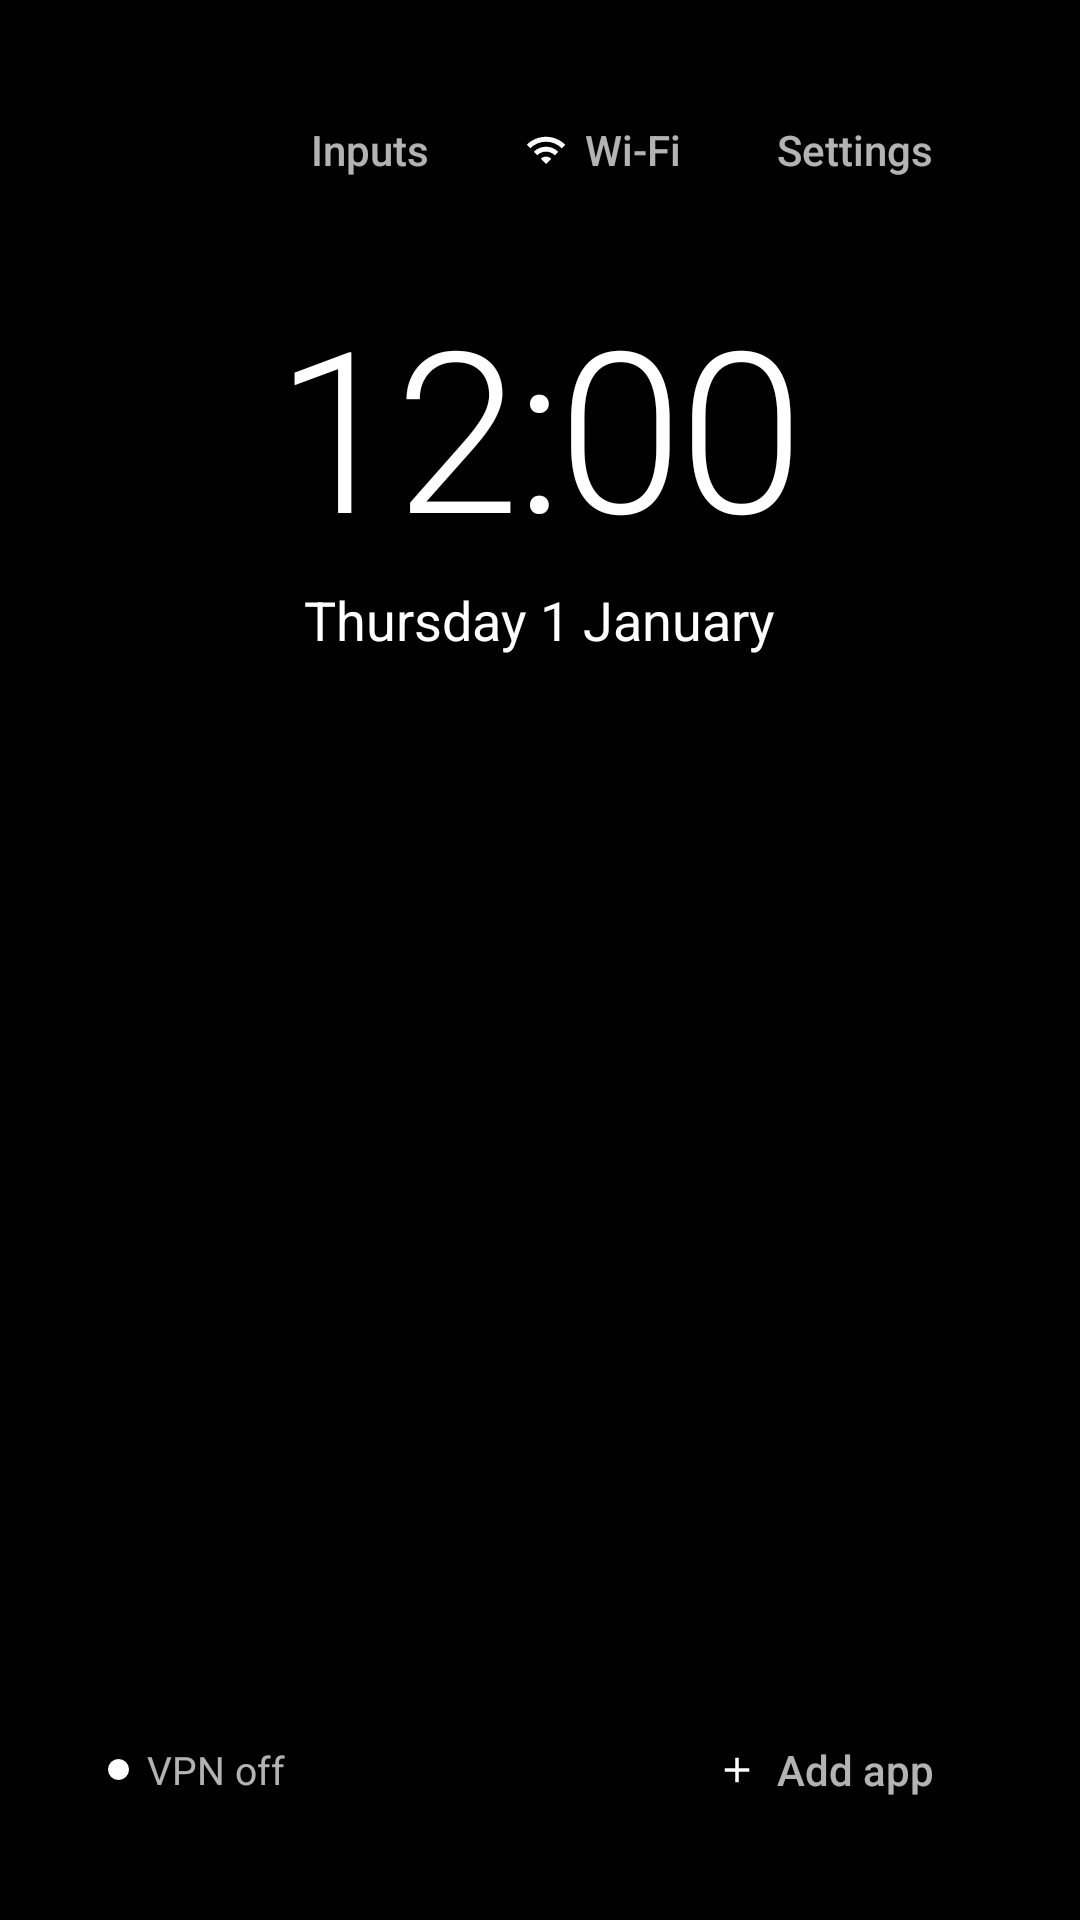

The Android layout XML behind this screen, and the referenced resources:
<!-- AndroidManifest.xml: application theme Theme.TvHome -->
<!-- res/layout/activity_main.xml -->
<?xml version="1.0" encoding="utf-8"?>
<FrameLayout xmlns:android="http://schemas.android.com/apk/res/android"
    android:id="@+id/root"
    android:layout_width="match_parent"
    android:layout_height="match_parent"
    android:background="@color/bg"
    android:clipChildren="false">

    <ImageView
        android:id="@+id/wallpaper"
        android:layout_width="match_parent"
        android:layout_height="match_parent"
        android:scaleType="centerCrop"
        android:contentDescription="@null" />

    
    <View
        android:id="@+id/scrimTop"
        android:layout_width="match_parent"
        android:layout_height="280dp" />

    <View
        android:id="@+id/scrimDock"
        android:layout_width="match_parent"
        android:layout_height="380dp"
        android:layout_gravity="bottom" />

    
    <LinearLayout
        android:id="@+id/pills"
        android:layout_width="wrap_content"
        android:layout_height="wrap_content"
        android:layout_gravity="top|end"
        android:layout_marginTop="36dp"
        android:layout_marginEnd="36dp"
        android:orientation="horizontal"
        android:clipChildren="false"
        android:clipToPadding="false">

        <TextView
            android:id="@+id/btnInputs"
            style="@style/Pill"
            android:text="@string/inputs" />

        <TextView
            android:id="@+id/btnNetwork"
            style="@style/Pill"
            android:maxWidth="190dp"
            android:drawableStart="@drawable/ic_wifi"
            android:text="@string/wifi" />

        <TextView
            android:id="@+id/btnSettings"
            style="@style/Pill"
            android:text="@string/settings" />
    </LinearLayout>

    
    <LinearLayout
        android:id="@+id/lock"
        android:layout_width="match_parent"
        android:layout_height="wrap_content"
        android:layout_marginTop="78dp"
        android:orientation="vertical"
        android:gravity="center_horizontal">

        <TextView
            android:id="@+id/greeting"
            android:layout_width="wrap_content"
            android:layout_height="wrap_content"
            android:singleLine="true"
            android:alpha="0.8"
            android:textSize="15sp"
            android:fontFamily="sans-serif" />

        <TextClock
            android:id="@+id/clock"
            android:layout_width="wrap_content"
            android:layout_height="wrap_content"
            android:layout_marginTop="3dp"
            android:format12Hour="h:mm"
            android:format24Hour="HH:mm"
            android:includeFontPadding="false"
            android:textSize="75sp"
            android:fontFamily="sans-serif-light"
            android:letterSpacing="-0.02" />

        <TextClock
            android:id="@+id/date"
            android:layout_width="wrap_content"
            android:layout_height="wrap_content"
            android:layout_marginTop="5dp"
            android:format12Hour="EEEE d MMMM"
            android:format24Hour="EEEE d MMMM"
            android:singleLine="true"
            android:textSize="18sp"
            android:fontFamily="sans-serif" />
    </LinearLayout>

    
    <LinearLayout
        android:id="@+id/dockBlock"
        android:layout_width="match_parent"
        android:layout_height="wrap_content"
        android:layout_gravity="bottom"
        android:layout_marginStart="36dp"
        android:layout_marginEnd="36dp"
        android:layout_marginBottom="36dp"
        android:orientation="vertical"
        android:clipChildren="false"
        android:clipToPadding="false">

        <TextView
            android:id="@+id/appName"
            android:layout_width="wrap_content"
            android:layout_height="36dp"
            android:layout_marginStart="-1dp"
            android:layout_marginBottom="14dp"
            android:gravity="center_vertical"
            android:singleLine="true"
            android:textSize="32sp"
            android:fontFamily="sans-serif-light"
            android:letterSpacing="-0.01" />

        
        <HorizontalScrollView
            android:id="@+id/dockScroll"
            android:layout_width="match_parent"
            android:layout_height="wrap_content"
            android:layout_marginStart="-8dp"
            android:layout_marginEnd="-8dp"
            android:paddingStart="8dp"
            android:paddingEnd="8dp"
            android:fillViewport="true"
            android:scrollbars="none"
            android:overScrollMode="never"
            android:clipChildren="false"
            android:clipToPadding="false">

            
            <LinearLayout
                android:id="@+id/dock"
                android:layout_width="match_parent"
                android:layout_height="wrap_content"
                android:gravity="center_horizontal"
                android:orientation="horizontal"
                android:clipChildren="false"
                android:clipToPadding="false" />
        </HorizontalScrollView>

        <FrameLayout
            android:layout_width="match_parent"
            android:layout_height="28dp"
            android:layout_marginTop="14dp"
            android:clipChildren="false">

            
            <TextView
                android:id="@+id/vpnStatus"
                android:layout_width="wrap_content"
                android:layout_height="match_parent"
                android:layout_gravity="start|center_vertical"
                android:gravity="center_vertical"
                android:drawableStart="@drawable/ic_dot"
                android:drawablePadding="6dp"
                android:singleLine="true"
                android:text="@string/vpn_off"
                android:textSize="13sp"
                android:fontFamily="sans-serif" />

            <TextView
                android:id="@+id/btnAdd"
                style="@style/Pill"
                android:layout_gravity="end|center_vertical"
                android:layout_marginStart="0dp"
                android:drawableStart="@drawable/ic_add"
                android:text="@string/add_app" />
        </FrameLayout>
    </LinearLayout>
</FrameLayout>
<!-- resources referenced by this layout -->
<resources>
  <color name="bg">#FF000000</color>
  <!-- drawable ic_add (drawable) -->
  <?xml version="1.0" encoding="utf-8"?>
  <vector xmlns:android="http://schemas.android.com/apk/res/android"
      android:width="14dp" android:height="14dp"
      android:viewportWidth="24" android:viewportHeight="24">
      <path android:fillColor="#FFFFFFFF"
          android:pathData="M19,13h-6v6h-2v-6H5v-2h6V5h2v6h6v2z" />
  </vector>
  <!-- drawable ic_dot (drawable) -->
  <?xml version="1.0" encoding="utf-8"?>
  <shape xmlns:android="http://schemas.android.com/apk/res/android" android:shape="oval">
      <solid android:color="#FFFFFFFF" />
      <size android:width="7dp" android:height="7dp" />
  </shape>
  <!-- drawable ic_wifi (drawable) -->
  <?xml version="1.0" encoding="utf-8"?>
  <vector xmlns:android="http://schemas.android.com/apk/res/android"
      android:width="14dp" android:height="14dp"
      android:viewportWidth="24" android:viewportHeight="24">
      <path android:fillColor="#FFFFFFFF"
          android:pathData="M1,9l2,2c4.97,-4.97 13.03,-4.97 18,0l2,-2C16.93,2.93 7.08,2.93 1,9zM9,17l3,3 3,-3c-1.65,-1.66 -4.34,-1.66 -6,0zM5,13l2,2c2.76,-2.76 7.24,-2.76 10,0l2,-2C15.14,9.14 8.87,9.14 5,13z" />
  </vector>
  <string name="add_app">Add app</string>
  <string name="inputs">Inputs</string>
  <string name="settings">Settings</string>
  <string name="vpn_off">VPN off</string>
  <string name="wifi">Wi-Fi</string>
  <style name="Pill">
          <item name="android:layout_width">wrap_content</item>
          <item name="android:layout_height">28dp</item>
          <item name="android:layout_marginStart">6dp</item>
          <item name="android:paddingStart">13dp</item>
          <item name="android:paddingEnd">13dp</item>
          <item name="android:gravity">center</item>
          <item name="android:textSize">14sp</item>
          <item name="android:fontFamily">sans-serif-medium</item>
          <item name="android:singleLine">true</item>
          <item name="android:ellipsize">end</item>
          <item name="android:drawablePadding">6dp</item>
          <item name="android:focusable">true</item>
          <item name="android:clickable">true</item>
      </style>
  <style name="Theme.TvHome" parent="android:Theme.Material.NoActionBar.Fullscreen">
          <item name="android:windowBackground">@color/bg</item>
          <item name="android:colorBackground">@color/bg</item>
          <item name="android:windowAnimationStyle">@null</item>
      </style>
</resources>
